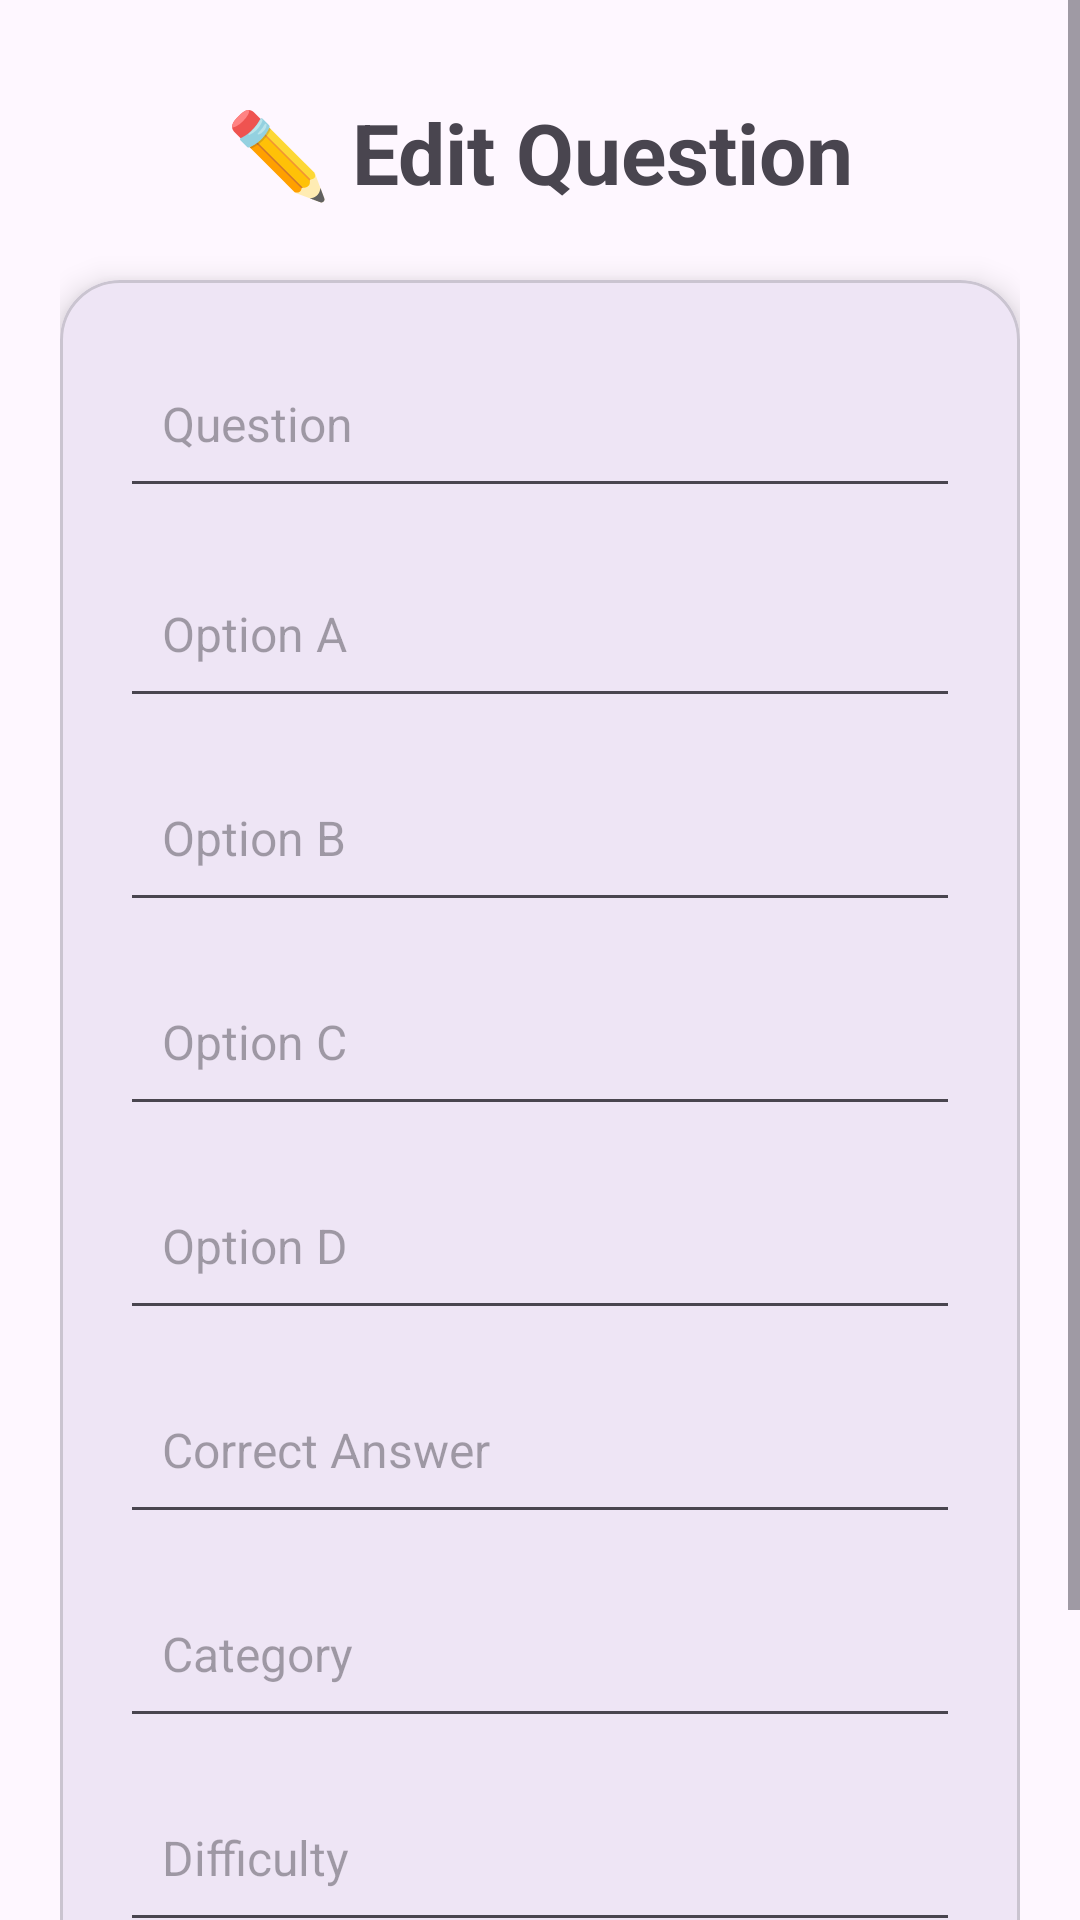

Write the Android layout XML for this screen, with the resource values it uses.
<!-- AndroidManifest.xml: application theme Theme.OstaniBeden -->
<!-- res/layout/activity_edit_question.xml -->
<?xml version="1.0" encoding="utf-8"?>
<ScrollView
    xmlns:android="http://schemas.android.com/apk/res/android"
    xmlns:app="http://schemas.android.com/apk/res-auto"
    xmlns:tools="http://schemas.android.com/tools"
    android:layout_width="match_parent"
    android:layout_height="match_parent"
    android:fillViewport="true"
    tools:context=".EditQuestionActivity">

    <LinearLayout
        android:layout_width="match_parent"
        android:layout_height="wrap_content"
        android:orientation="vertical"
        android:padding="20dp">

        <TextView
            android:layout_width="wrap_content"
            android:layout_height="wrap_content"
            android:text="✏️ Edit Question"
            android:textSize="28sp"
            android:textStyle="bold"
            android:layout_gravity="center"
            android:layout_marginTop="12dp"
            android:layout_marginBottom="24dp"/>

        <com.google.android.material.card.MaterialCardView
            android:layout_width="match_parent"
            android:layout_height="wrap_content"
            app:cardCornerRadius="20dp"
            app:cardElevation="6dp">

            <LinearLayout
                android:layout_width="match_parent"
                android:layout_height="wrap_content"
                android:orientation="vertical"
                android:padding="20dp">

                <EditText
                    android:id="@+id/etEditQuestion"
                    android:layout_width="match_parent"
                    android:layout_height="wrap_content"
                    android:hint="Question"
                    android:minHeight="56dp"
                    android:padding="14dp"
                    android:textSize="16sp"
                    android:layout_marginBottom="14dp"/>

                <EditText
                    android:id="@+id/etEditOptionA"
                    android:layout_width="match_parent"
                    android:layout_height="wrap_content"
                    android:hint="Option A"
                    android:minHeight="56dp"
                    android:padding="14dp"
                    android:textSize="16sp"
                    android:layout_marginBottom="12dp"/>

                <EditText
                    android:id="@+id/etEditOptionB"
                    android:layout_width="match_parent"
                    android:layout_height="wrap_content"
                    android:hint="Option B"
                    android:minHeight="56dp"
                    android:padding="14dp"
                    android:textSize="16sp"
                    android:layout_marginBottom="12dp"/>

                <EditText
                    android:id="@+id/etEditOptionC"
                    android:layout_width="match_parent"
                    android:layout_height="wrap_content"
                    android:hint="Option C"
                    android:minHeight="56dp"
                    android:padding="14dp"
                    android:textSize="16sp"
                    android:layout_marginBottom="12dp"/>

                <EditText
                    android:id="@+id/etEditOptionD"
                    android:layout_width="match_parent"
                    android:layout_height="wrap_content"
                    android:hint="Option D"
                    android:minHeight="56dp"
                    android:padding="14dp"
                    android:textSize="16sp"
                    android:layout_marginBottom="12dp"/>

                <EditText
                    android:id="@+id/etEditCorrectAnswer"
                    android:layout_width="match_parent"
                    android:layout_height="wrap_content"
                    android:hint="Correct Answer"
                    android:minHeight="56dp"
                    android:padding="14dp"
                    android:textSize="16sp"
                    android:layout_marginBottom="12dp"/>

                <EditText
                    android:id="@+id/etEditCategory"
                    android:layout_width="match_parent"
                    android:layout_height="wrap_content"
                    android:hint="Category"
                    android:minHeight="56dp"
                    android:padding="14dp"
                    android:textSize="16sp"
                    android:layout_marginBottom="12dp"/>

                <EditText
                    android:id="@+id/etEditDifficulty"
                    android:layout_width="match_parent"
                    android:layout_height="wrap_content"
                    android:hint="Difficulty"
                    android:minHeight="56dp"
                    android:padding="14dp"
                    android:textSize="16sp"
                    android:layout_marginBottom="20dp"/>

                <Button
                    android:id="@+id/btnSaveChanges"
                    android:layout_width="match_parent"
                    android:layout_height="56dp"
                    android:text="💾 SAVE CHANGES"
                    android:textSize="16sp"
                    android:textStyle="bold"/>

            </LinearLayout>

        </com.google.android.material.card.MaterialCardView>

    </LinearLayout>

</ScrollView>
<!-- resources referenced by this layout -->
<resources>
  <style name="Theme.OstaniBeden" parent="Base.Theme.OstaniBeden" />
  <style name="Base.Theme.OstaniBeden" parent="Theme.Material3.DayNight.NoActionBar">
          
          
      </style>
</resources>
